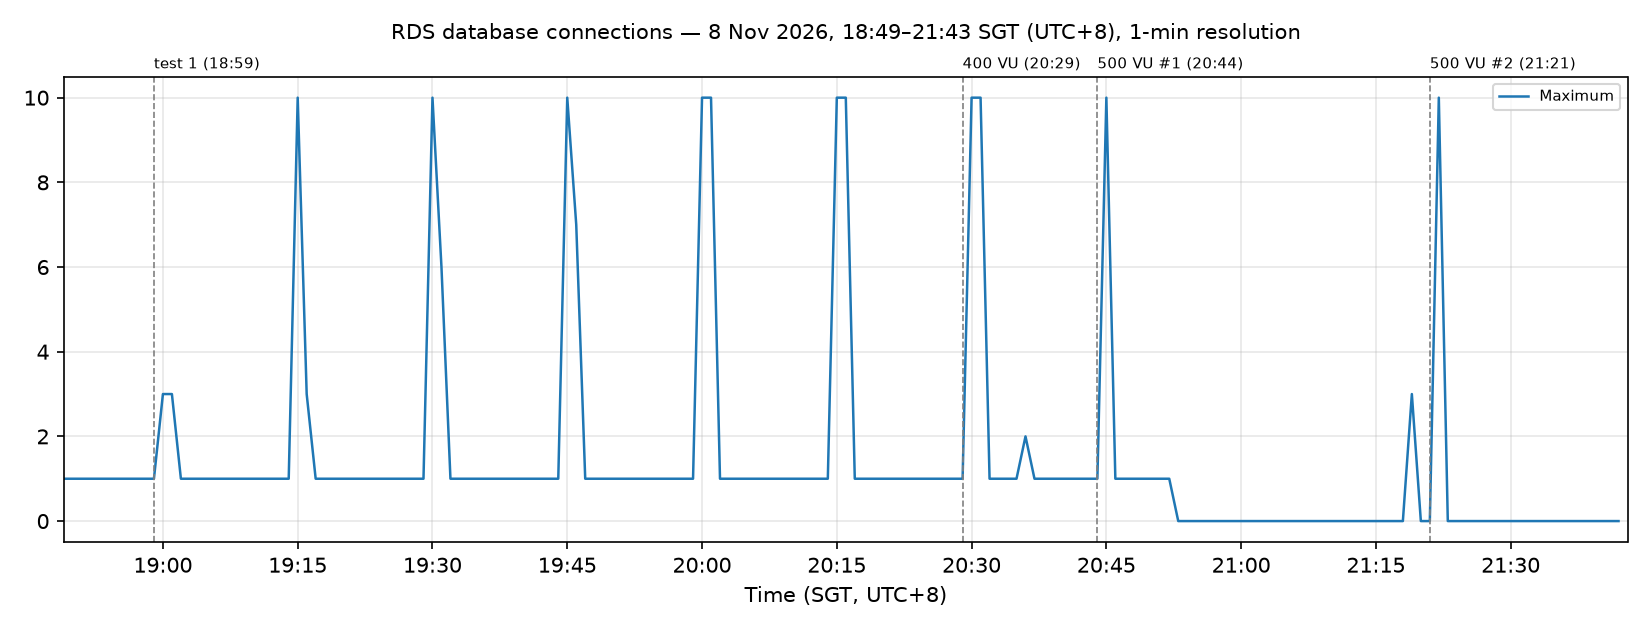

Values plotted in this chart, from the file beside it:
time_sgt (UTC+8), Maximum
2026-11-08 18:49, 1.0
2026-11-08 18:50, 1.0
2026-11-08 18:51, 1.0
2026-11-08 18:52, 1.0
2026-11-08 18:53, 1.0
2026-11-08 18:54, 1.0
2026-11-08 18:55, 1.0
2026-11-08 18:56, 1.0
2026-11-08 18:57, 1.0
2026-11-08 18:58, 1.0
2026-11-08 18:59, 1.0
2026-11-08 19:00, 3.0
2026-11-08 19:01, 3.0
2026-11-08 19:02, 1.0
2026-11-08 19:03, 1.0
2026-11-08 19:04, 1.0
2026-11-08 19:05, 1.0
2026-11-08 19:06, 1.0
2026-11-08 19:07, 1.0
2026-11-08 19:08, 1.0
2026-11-08 19:09, 1.0
2026-11-08 19:10, 1.0
2026-11-08 19:11, 1.0
2026-11-08 19:12, 1.0
2026-11-08 19:13, 1.0
2026-11-08 19:14, 1.0
2026-11-08 19:15, 10.0
2026-11-08 19:16, 3.0
2026-11-08 19:17, 1.0
2026-11-08 19:18, 1.0
2026-11-08 19:19, 1.0
2026-11-08 19:20, 1.0
2026-11-08 19:21, 1.0
2026-11-08 19:22, 1.0
2026-11-08 19:23, 1.0
2026-11-08 19:24, 1.0
2026-11-08 19:25, 1.0
2026-11-08 19:26, 1.0
2026-11-08 19:27, 1.0
2026-11-08 19:28, 1.0
2026-11-08 19:29, 1.0
2026-11-08 19:30, 10.0
2026-11-08 19:31, 6.0
2026-11-08 19:32, 1.0
2026-11-08 19:33, 1.0
2026-11-08 19:34, 1.0
2026-11-08 19:35, 1.0
2026-11-08 19:36, 1.0
2026-11-08 19:37, 1.0
2026-11-08 19:38, 1.0
2026-11-08 19:39, 1.0
2026-11-08 19:40, 1.0
2026-11-08 19:41, 1.0
2026-11-08 19:42, 1.0
2026-11-08 19:43, 1.0
2026-11-08 19:44, 1.0
2026-11-08 19:45, 10.0
2026-11-08 19:46, 7.0
2026-11-08 19:47, 1.0
2026-11-08 19:48, 1.0
... 114 more rows
